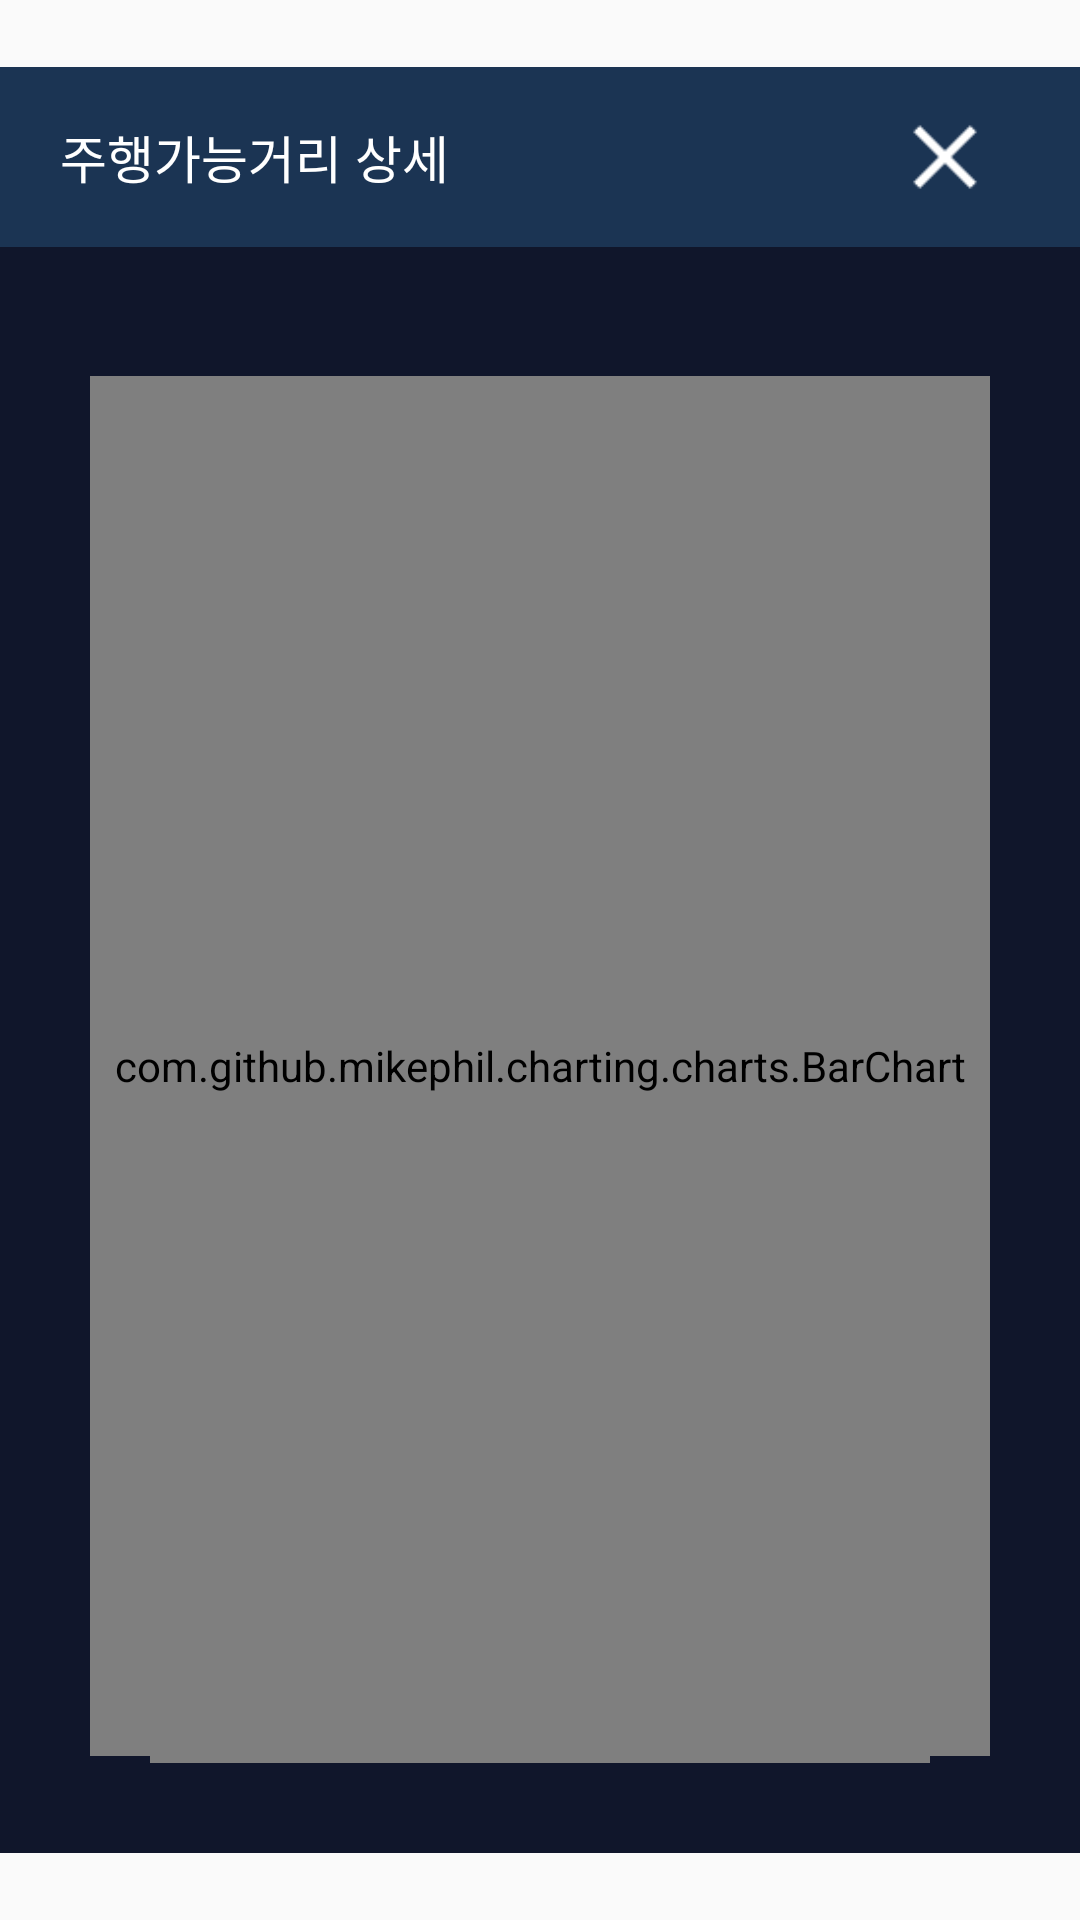

Write the Android layout XML for this screen, with the resource values it uses.
<!-- AndroidManifest.xml: application theme AppTheme.NoActionBar -->
<!-- res/layout/activity_dte_chart.xml -->
<?xml version="1.0" encoding="utf-8"?>

<RelativeLayout xmlns:android="http://schemas.android.com/apk/res/android"
    xmlns:tools="http://schemas.android.com/tools"
    android:layout_width="match_parent"
    android:layout_height="match_parent">

    

    <LinearLayout
        android:layout_width="840dp"
        android:layout_height="wrap_content"
        android:layout_centerInParent="true"
        android:orientation="vertical">

        <RelativeLayout
            android:layout_width="match_parent"
            android:layout_height="60dp"
            android:layout_centerInParent="true"
            android:paddingLeft="20dp"
            android:paddingRight="20dp"
            android:background="#1b3453">

            <TextView
                android:layout_width="wrap_content"
                android:layout_height="wrap_content"
                android:layout_centerVertical="true"
                android:textColor="#fff"
                android:textSize="17dp"
                android:text="주행가능거리 상세"/>

            <ImageView
                android:id="@+id/iv_dte_exit"
                android:layout_width="50dp"
                android:layout_height="50dp"
                android:layout_alignParentRight="true"
                android:layout_centerVertical="true"
                android:background="@drawable/btn_pop_close"/>


        </RelativeLayout>

        
        <RelativeLayout
            android:layout_width="match_parent"
            android:layout_height="wrap_content"
            android:paddingTop="13dp"
            android:background="#10162b"
            android:orientation="horizontal">


            <LinearLayout
                android:layout_width="380dp"
                android:layout_height="wrap_content"
                android:orientation="vertical"
                android:padding="30dp">

                <LinearLayout
                    android:layout_width="wrap_content"
                    android:layout_height="wrap_content"
                    android:layout_marginBottom="30dp"
                    android:layout_gravity="center">

                    <TextView
                        android:id="@+id/tv_dte_dstn"
                        android:layout_width="wrap_content"
                        android:layout_height="wrap_content"
                        android:textSize="24dp"
                        android:textColor="#fff"
                        android:text="62"/>

                    <TextView
                        android:layout_width="wrap_content"
                        android:layout_height="wrap_content"
                        android:text="km"
                        android:textColor="#fff"
                        android:textSize="12dp" />

                </LinearLayout>

                
                <com.github.mikephil.charting.charts.PieChart
                    android:id="@+id/pie_chart"
                    android:layout_width="260dp"
                    android:layout_height="400dp"
                    android:layout_gravity="center"/>

            </LinearLayout>


            <LinearLayout
                android:layout_width="444dp"
                android:layout_height="wrap_content"
                android:layout_alignParentRight="true"
                android:gravity="center_horizontal"
                android:orientation="vertical"
                android:padding="30dp">

                <TextView
                    android:id="@+id/tv_dte_test"
                    android:layout_width="wrap_content"
                    android:layout_height="wrap_content"
                    android:textSize="25dp"
                    android:textColor="@color/white"
                    android:visibility="gone"
                    android:text="test"/>

                
                <com.github.mikephil.charting.charts.CandleStickChart
                    android:id="@+id/candel_stick_chart"
                    android:layout_width="300dp"
                    android:layout_height="240dp"
                    android:layout_gravity="center"
                    android:visibility="gone"/>

                <com.github.mikephil.charting.charts.BarChart
                    android:id="@+id/stacked_bar_chart"
                    android:layout_width="380dp"
                    android:layout_height="460dp"
                    android:layout_gravity="center"
                    />


            </LinearLayout>

        </RelativeLayout>

    </LinearLayout>

</RelativeLayout>
<!-- resources referenced by this layout -->
<resources>
  <color name="white">#FFFFFF</color>
  <!-- drawable btn_pop_close: png bitmap (drawable-xxhdpi, 301 bytes) -->
  <style name="AppTheme.NoActionBar">
          <item name="windowActionBar">false</item>
          <item name="windowNoTitle">true</item>
      </style>
</resources>
